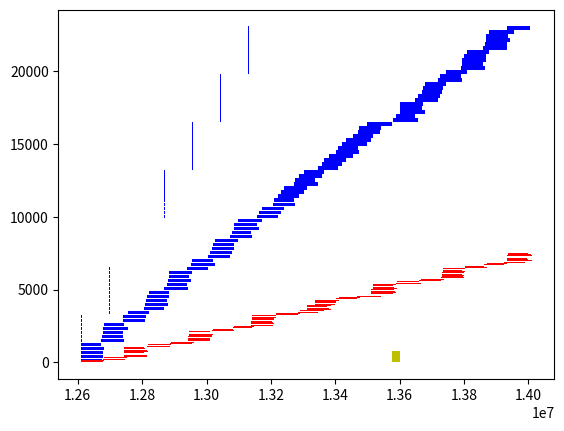

The matplotlib source for this figure:
import matplotlib.pyplot as plt
y1=[0,250,250,0]
x1=[12610265,12610265,12674165,12674165]
plt.fill(x1,y1,'b')
y1=[0,250,250,0]
x1=[12609965,12609965,12612465,12612465]
plt.fill(x1,y1,'b')
y2=[0,65,65,0]
x2=[12610265,12610265,12678065,12678065]
plt.fill(x2,y2,'r')
y3=[275,525,525,275]
x3=[12610265,12610265,12677465,12677465]
plt.fill(x3,y3,'b')
y3=[275,525,525,275]
x3=[12609965,12609965,12612465,12612465]
plt.fill(x3,y3,'b')
y4=[90,155,155,90]
x4=[12610265,12610265,12681665,12681665]
plt.fill(x4,y4,'r')
y5=[550,800,800,550]
x5=[12610265,12610265,12678965,12678965]
plt.fill(x5,y5,'b')
y5=[550,800,800,550]
x5=[12609965,12609965,12612465,12612465]
plt.fill(x5,y5,'b')
y6=[825,1075,1075,825]
x6=[12610265,12610265,12682865,12682865]
plt.fill(x6,y6,'b')
y6=[825,1075,1075,825]
x6=[12609965,12609965,12612465,12612465]
plt.fill(x6,y6,'b')
y7=[1100,1350,1350,1100]
x7=[12610265,12610265,12670565,12670565]
plt.fill(x7,y7,'b')
y7=[1100,1350,1350,1100]
x7=[12609965,12609965,12612465,12612465]
plt.fill(x7,y7,'b')
y8=[1375,1625,1625,1375]
x8=[12670565,12670565,12742265,12742265]
plt.fill(x8,y8,'b')
y8=[1375,1625,1625,1375]
x8=[12609965,12609965,12612465,12612465]
plt.fill(x8,y8,'b')
y9=[1650,1900,1900,1650]
x9=[12674165,12674165,12741665,12741665]
plt.fill(x9,y9,'b')
y9=[1650,1900,1900,1650]
x9=[12609965,12609965,12612465,12612465]
plt.fill(x9,y9,'b')
y10=[1925,2175,2175,1925]
x10=[12677465,12677465,12741965,12741965]
plt.fill(x10,y10,'b')
y10=[1925,2175,2175,1925]
x10=[12609965,12609965,12612465,12612465]
plt.fill(x10,y10,'b')
y11=[180,245,245,180]
x11=[12678065,12678065,12747965,12747965]
plt.fill(x11,y11,'r')
y12=[2200,2450,2450,2200]
x12=[12678965,12678965,12754865,12754865]
plt.fill(x12,y12,'b')
y12=[2200,2450,2450,2200]
x12=[12609965,12609965,12612465,12612465]
plt.fill(x12,y12,'b')
y13=[270,335,335,270]
x13=[12681665,12681665,12752465,12752465]
plt.fill(x13,y13,'r')
y14=[2475,2725,2725,2475]
x14=[12682865,12682865,12744365,12744365]
plt.fill(x14,y14,'b')
y14=[2475,2725,2725,2475]
x14=[12609965,12609965,12612465,12612465]
plt.fill(x14,y14,'b')
y15=[2750,3000,3000,2750]
x15=[12741665,12741665,12810065,12810065]
plt.fill(x15,y15,'b')
y15=[2750,3000,3000,2750]
x15=[12609965,12609965,12612465,12612465]
plt.fill(x15,y15,'b')
y16=[3025,3275,3275,3025]
x16=[12741965,12741965,12811565,12811565]
plt.fill(x16,y16,'b')
y16=[3025,3275,3275,3025]
x16=[12609965,12609965,12612465,12612465]
plt.fill(x16,y16,'b')
y17=[360,425,425,360]
x17=[12742265,12742265,12815465,12815465]
plt.fill(x17,y17,'r')
y18=[450,515,515,450]
x18=[12742265,12742265,12815165,12815165]
plt.fill(x18,y18,'r')
y19=[540,605,605,540]
x19=[12742265,12742265,12803765,12803765]
plt.fill(x19,y19,'r')
y20=[630,695,695,630]
x20=[12742265,12742265,12806765,12806765]
plt.fill(x20,y20,'r')
y21=[720,785,785,720]
x21=[12744365,12744365,12818165,12818165]
plt.fill(x21,y21,'r')
y22=[810,875,875,810]
x22=[12744365,12744365,12816365,12816365]
plt.fill(x22,y22,'r')
y23=[900,965,965,900]
x23=[12744365,12744365,12809765,12809765]
plt.fill(x23,y23,'r')
y24=[990,1055,1055,990]
x24=[12744365,12744365,12806765,12806765]
plt.fill(x24,y24,'r')
y25=[3300,3550,3550,3300]
x25=[12754865,12754865,12821165,12821165]
plt.fill(x25,y25,'b')
y25=[3300,3550,3550,3300]
x25=[12696365,12696365,12698865,12698865]
plt.fill(x25,y25,'b')
y26=[3575,3825,3825,3575]
x26=[12806765,12806765,12868565,12868565]
plt.fill(x26,y26,'b')
y26=[3575,3825,3825,3575]
x26=[12696365,12696365,12698865,12698865]
plt.fill(x26,y26,'b')
y27=[3850,4100,4100,3850]
x27=[12810065,12810065,12879365,12879365]
plt.fill(x27,y27,'b')
y27=[3850,4100,4100,3850]
x27=[12696365,12696365,12698865,12698865]
plt.fill(x27,y27,'b')
y28=[4125,4375,4375,4125]
x28=[12811565,12811565,12877265,12877265]
plt.fill(x28,y28,'b')
y28=[4125,4375,4375,4125]
x28=[12696365,12696365,12698865,12698865]
plt.fill(x28,y28,'b')
y29=[4400,4650,4650,4400]
x29=[12815465,12815465,12883565,12883565]
plt.fill(x29,y29,'b')
y29=[4400,4650,4650,4400]
x29=[12696365,12696365,12698865,12698865]
plt.fill(x29,y29,'b')
y30=[1080,1145,1145,1080]
x30=[12816365,12816365,12886565,12886565]
plt.fill(x30,y30,'r')
y31=[1170,1235,1235,1170]
x31=[12818165,12818165,12888065,12888065]
plt.fill(x31,y31,'r')
y32=[4675,4925,4925,4675]
x32=[12821165,12821165,12884765,12884765]
plt.fill(x32,y32,'b')
y32=[4675,4925,4925,4675]
x32=[12696365,12696365,12698865,12698865]
plt.fill(x32,y32,'b')
y33=[4950,5200,5200,4950]
x33=[12868565,12868565,12941165,12941165]
plt.fill(x33,y33,'b')
y33=[4950,5200,5200,4950]
x33=[12696365,12696365,12698865,12698865]
plt.fill(x33,y33,'b')
y34=[5225,5475,5475,5225]
x34=[12877265,12877265,12938165,12938165]
plt.fill(x34,y34,'b')
y34=[5225,5475,5475,5225]
x34=[12696365,12696365,12698865,12698865]
plt.fill(x34,y34,'b')
y35=[5500,5750,5750,5500]
x35=[12879365,12879365,12952265,12952265]
plt.fill(x35,y35,'b')
y35=[5500,5750,5750,5500]
x35=[12696365,12696365,12698865,12698865]
plt.fill(x35,y35,'b')
y36=[5775,6025,6025,5775]
x36=[12883565,12883565,12946565,12946565]
plt.fill(x36,y36,'b')
y36=[5775,6025,6025,5775]
x36=[12696365,12696365,12698865,12698865]
plt.fill(x36,y36,'b')
y37=[6050,6300,6300,6050]
x37=[12884765,12884765,12956165,12956165]
plt.fill(x37,y37,'b')
y37=[6050,6300,6300,6050]
x37=[12696365,12696365,12698865,12698865]
plt.fill(x37,y37,'b')
y38=[1260,1325,1325,1260]
x38=[12886565,12886565,12955565,12955565]
plt.fill(x38,y38,'r')
y39=[1350,1415,1415,1350]
x39=[12888065,12888065,12960665,12960665]
plt.fill(x39,y39,'r')
y40=[6325,6575,6575,6325]
x40=[12938165,12938165,13005665,13005665]
plt.fill(x40,y40,'b')
y40=[6325,6575,6575,6325]
x40=[12696365,12696365,12698865,12698865]
plt.fill(x40,y40,'b')
y41=[1440,1505,1505,1440]
x41=[12941165,12941165,13010465,13010465]
plt.fill(x41,y41,'r')
y42=[1530,1595,1595,1530]
x42=[12941165,12941165,13011365,13011365]
plt.fill(x42,y42,'r')
y43=[1620,1685,1685,1620]
x43=[12941165,12941165,13010165,13010165]
plt.fill(x43,y43,'r')
y44=[1710,1775,1775,1710]
x44=[12941165,12941165,13017365,13017365]
plt.fill(x44,y44,'r')
y45=[1800,1865,1865,1800]
x45=[12946565,12946565,13018565,13018565]
plt.fill(x45,y45,'r')
y46=[1890,1955,1955,1890]
x46=[12946565,12946565,13020365,13020365]
plt.fill(x46,y46,'r')
y47=[1980,2045,2045,1980]
x47=[12946565,12946565,13017065,13017065]
plt.fill(x47,y47,'r')
y48=[2070,2135,2135,2070]
x48=[12946565,12946565,13011965,13011965]
plt.fill(x48,y48,'r')
y49=[6600,6850,6850,6600]
x49=[12952265,12952265,13026065,13026065]
plt.fill(x49,y49,'b')
y49=[6600,6850,6850,6600]
x49=[12782765,12782765,12785265,12785265]
plt.fill(x49,y49,'b')
y50=[6875,7125,7125,6875]
x50=[12956165,12956165,13020365,13020365]
plt.fill(x50,y50,'b')
y50=[6875,7125,7125,6875]
x50=[12782765,12782765,12785265,12785265]
plt.fill(x50,y50,'b')
y51=[7150,7400,7400,7150]
x51=[13005665,13005665,13072565,13072565]
plt.fill(x51,y51,'b')
y51=[7150,7400,7400,7150]
x51=[12782765,12782765,12785265,12785265]
plt.fill(x51,y51,'b')
y52=[7425,7675,7675,7425]
x52=[13010465,13010465,13077965,13077965]
plt.fill(x52,y52,'b')
y52=[7425,7675,7675,7425]
x52=[12782765,12782765,12785265,12785265]
plt.fill(x52,y52,'b')
y53=[7700,7950,7950,7700]
x53=[13017365,13017365,13086065,13086065]
plt.fill(x53,y53,'b')
y53=[7700,7950,7950,7700]
x53=[12782765,12782765,12785265,12785265]
plt.fill(x53,y53,'b')
y54=[2160,2225,2225,2160]
x54=[13018565,13018565,13085465,13085465]
plt.fill(x54,y54,'r')
y55=[2250,2315,2315,2250]
x55=[13020365,13020365,13081565,13081565]
plt.fill(x55,y55,'r')
y56=[7975,8225,8225,7975]
x56=[13020365,13020365,13085465,13085465]
plt.fill(x56,y56,'b')
y56=[7975,8225,8225,7975]
x56=[12782765,12782765,12785265,12785265]
plt.fill(x56,y56,'b')
y57=[8250,8500,8500,8250]
x57=[13026065,13026065,13099265,13099265]
plt.fill(x57,y57,'b')
y57=[8250,8500,8500,8250]
x57=[12782765,12782765,12785265,12785265]
plt.fill(x57,y57,'b')
y58=[8525,8775,8775,8525]
x58=[13072565,13072565,13141565,13141565]
plt.fill(x58,y58,'b')
y58=[8525,8775,8775,8525]
x58=[12782765,12782765,12785265,12785265]
plt.fill(x58,y58,'b')
y59=[8800,9050,9050,8800]
x59=[13077965,13077965,13139165,13139165]
plt.fill(x59,y59,'b')
y59=[8800,9050,9050,8800]
x59=[12782765,12782765,12785265,12785265]
plt.fill(x59,y59,'b')
y60=[2340,2405,2405,2340]
x60=[13081565,13081565,13142765,13142765]
plt.fill(x60,y60,'r')
y61=[2430,2495,2495,2430]
x61=[13085465,13085465,13149065,13149065]
plt.fill(x61,y61,'r')
y62=[9075,9325,9325,9075]
x62=[13085465,13085465,13162565,13162565]
plt.fill(x62,y62,'b')
y62=[9075,9325,9325,9075]
x62=[12782765,12782765,12785265,12785265]
plt.fill(x62,y62,'b')
y63=[9350,9600,9600,9350]
x63=[13086065,13086065,13156865,13156865]
plt.fill(x63,y63,'b')
y63=[9350,9600,9600,9350]
x63=[12782765,12782765,12785265,12785265]
plt.fill(x63,y63,'b')
y64=[9625,9875,9875,9625]
x64=[13099265,13099265,13171265,13171265]
plt.fill(x64,y64,'b')
y64=[9625,9875,9875,9625]
x64=[12782765,12782765,12785265,12785265]
plt.fill(x64,y64,'b')
y65=[2520,2585,2585,2520]
x65=[13139165,13139165,13206965,13206965]
plt.fill(x65,y65,'r')
y66=[2610,2675,2675,2610]
x66=[13139165,13139165,13209365,13209365]
plt.fill(x66,y66,'r')
y67=[2700,2765,2765,2700]
x67=[13139165,13139165,13207265,13207265]
plt.fill(x67,y67,'r')
y68=[2790,2855,2855,2790]
x68=[13139165,13139165,13202765,13202765]
plt.fill(x68,y68,'r')
y69=[2880,2945,2945,2880]
x69=[13141565,13141565,13209065,13209065]
plt.fill(x69,y69,'r')
y70=[2970,3035,3035,2970]
x70=[13141565,13141565,13209365,13209365]
plt.fill(x70,y70,'r')
y71=[3060,3125,3125,3060]
x71=[13141565,13141565,13217165,13217165]
plt.fill(x71,y71,'r')
y72=[3150,3215,3215,3150]
x72=[13141565,13141565,13215965,13215965]
plt.fill(x72,y72,'r')
y73=[9900,10150,10150,9900]
x73=[13156865,13156865,13221365,13221365]
plt.fill(x73,y73,'b')
y73=[9900,10150,10150,9900]
x73=[12869165,12869165,12871665,12871665]
plt.fill(x73,y73,'b')
y74=[10175,10425,10425,10175]
x74=[13162565,13162565,13230665,13230665]
plt.fill(x74,y74,'b')
y74=[10175,10425,10425,10175]
x74=[12869165,12869165,12871665,12871665]
plt.fill(x74,y74,'b')
y75=[10450,10700,10700,10450]
x75=[13171265,13171265,13241765,13241765]
plt.fill(x75,y75,'b')
y75=[10450,10700,10700,10450]
x75=[12869165,12869165,12871665,12871665]
plt.fill(x75,y75,'b')
y76=[10725,10975,10975,10725]
x76=[13206965,13206965,13275065,13275065]
plt.fill(x76,y76,'b')
y76=[10725,10975,10975,10725]
x76=[12869165,12869165,12871665,12871665]
plt.fill(x76,y76,'b')
y77=[11000,11250,11250,11000]
x77=[13209365,13209365,13272365,13272365]
plt.fill(x77,y77,'b')
y77=[11000,11250,11250,11000]
x77=[12869165,12869165,12871665,12871665]
plt.fill(x77,y77,'b')
y78=[3240,3305,3305,3240]
x78=[13215965,13215965,13285265,13285265]
plt.fill(x78,y78,'r')
y79=[3330,3395,3395,3330]
x79=[13217165,13217165,13289465,13289465]
plt.fill(x79,y79,'r')
y80=[11275,11525,11525,11275]
x80=[13221365,13221365,13286165,13286165]
plt.fill(x80,y80,'b')
y80=[11275,11525,11525,11275]
x80=[12869165,12869165,12871665,12871665]
plt.fill(x80,y80,'b')
y81=[11550,11800,11800,11550]
x81=[13230665,13230665,13301465,13301465]
plt.fill(x81,y81,'b')
y81=[11550,11800,11800,11550]
x81=[12869165,12869165,12871665,12871665]
plt.fill(x81,y81,'b')
y82=[11825,12075,12075,11825]
x82=[13241765,13241765,13311365,13311365]
plt.fill(x82,y82,'b')
y82=[11825,12075,12075,11825]
x82=[12869165,12869165,12871665,12871665]
plt.fill(x82,y82,'b')
y83=[12100,12350,12350,12100]
x83=[13272365,13272365,13347665,13347665]
plt.fill(x83,y83,'b')
y83=[12100,12350,12350,12100]
x83=[12869165,12869165,12871665,12871665]
plt.fill(x83,y83,'b')
y84=[12375,12625,12625,12375]
x84=[13275065,13275065,13336265,13336265]
plt.fill(x84,y84,'b')
y84=[12375,12625,12625,12375]
x84=[12869165,12869165,12871665,12871665]
plt.fill(x84,y84,'b')
y85=[3420,3485,3485,3420]
x85=[13285265,13285265,13347065,13347065]
plt.fill(x85,y85,'r')
y86=[12650,12900,12900,12650]
x86=[13286165,13286165,13360265,13360265]
plt.fill(x86,y86,'b')
y86=[12650,12900,12900,12650]
x86=[12869165,12869165,12871665,12871665]
plt.fill(x86,y86,'b')
y87=[3510,3575,3575,3510]
x87=[13289465,13289465,13363865,13363865]
plt.fill(x87,y87,'r')
y88=[12925,13175,13175,12925]
x88=[13301465,13301465,13365065,13365065]
plt.fill(x88,y88,'b')
y88=[12925,13175,13175,12925]
x88=[12869165,12869165,12871665,12871665]
plt.fill(x88,y88,'b')
y89=[3600,3665,3665,3600]
x89=[13311365,13311365,13387565,13387565]
plt.fill(x89,y89,'r')
y90=[3690,3755,3755,3690]
x90=[13311365,13311365,13380965,13380965]
plt.fill(x90,y90,'r')
y91=[3780,3845,3845,3780]
x91=[13311365,13311365,13374665,13374665]
plt.fill(x91,y91,'r')
y92=[3870,3935,3935,3870]
x92=[13311365,13311365,13387265,13387265]
plt.fill(x92,y92,'r')
y93=[3960,4025,4025,3960]
x93=[13336265,13336265,13398065,13398065]
plt.fill(x93,y93,'r')
y94=[4050,4115,4115,4050]
x94=[13336265,13336265,13401965,13401965]
plt.fill(x94,y94,'r')
y95=[4140,4205,4205,4140]
x95=[13336265,13336265,13403465,13403465]
plt.fill(x95,y95,'r')
y96=[4230,4295,4295,4230]
x96=[13336265,13336265,13410665,13410665]
plt.fill(x96,y96,'r')
y97=[13200,13450,13450,13200]
x97=[13347665,13347665,13408265,13408265]
plt.fill(x97,y97,'b')
y97=[13200,13450,13450,13200]
x97=[12955565,12955565,12958065,12958065]
plt.fill(x97,y97,'b')
y98=[13475,13725,13725,13475]
x98=[13360265,13360265,13420865,13420865]
plt.fill(x98,y98,'b')
y98=[13475,13725,13725,13475]
x98=[12955565,12955565,12958065,12958065]
plt.fill(x98,y98,'b')
y99=[13750,14000,14000,13750]
x99=[13365065,13365065,13434965,13434965]
plt.fill(x99,y99,'b')
y99=[13750,14000,14000,13750]
x99=[12955565,12955565,12958065,12958065]
plt.fill(x99,y99,'b')
y100=[14025,14275,14275,14025]
x100=[13380965,13380965,13455665,13455665]
plt.fill(x100,y100,'b')
y100=[14025,14275,14275,14025]
x100=[12955565,12955565,12958065,12958065]
plt.fill(x100,y100,'b')
y101=[14300,14550,14550,14300]
x101=[13401965,13401965,13473665,13473665]
plt.fill(x101,y101,'b')
y101=[14300,14550,14550,14300]
x101=[12955565,12955565,12958065,12958065]
plt.fill(x101,y101,'b')
y102=[4320,4385,4385,4320]
x102=[13403465,13403465,13467065,13467065]
plt.fill(x102,y102,'r')
y103=[14575,14825,14825,14575]
x103=[13408265,13408265,13469465,13469465]
plt.fill(x103,y103,'b')
y103=[14575,14825,14825,14575]
x103=[12955565,12955565,12958065,12958065]
plt.fill(x103,y103,'b')
y104=[4410,4475,4475,4410]
x104=[13410665,13410665,13475465,13475465]
plt.fill(x104,y104,'r')
y105=[14850,15100,15100,14850]
x105=[13420865,13420865,13498265,13498265]
plt.fill(x105,y105,'b')
y105=[14850,15100,15100,14850]
x105=[12955565,12955565,12958065,12958065]
plt.fill(x105,y105,'b')
y106=[15125,15375,15375,15125]
x106=[13434965,13434965,13511765,13511765]
plt.fill(x106,y106,'b')
y106=[15125,15375,15375,15125]
x106=[12955565,12955565,12958065,12958065]
plt.fill(x106,y106,'b')
y107=[15400,15650,15650,15400]
x107=[13455665,13455665,13518665,13518665]
plt.fill(x107,y107,'b')
y107=[15400,15650,15650,15400]
x107=[12955565,12955565,12958065,12958065]
plt.fill(x107,y107,'b')
y108=[4500,4565,4565,4500]
x108=[13467065,13467065,13540865,13540865]
plt.fill(x108,y108,'r')
y109=[15675,15925,15925,15675]
x109=[13469465,13469465,13540565,13540565]
plt.fill(x109,y109,'b')
y109=[15675,15925,15925,15675]
x109=[12955565,12955565,12958065,12958065]
plt.fill(x109,y109,'b')
y110=[15950,16200,16200,15950]
x110=[13473665,13473665,13541165,13541165]
plt.fill(x110,y110,'b')
y110=[15950,16200,16200,15950]
x110=[12955565,12955565,12958065,12958065]
plt.fill(x110,y110,'b')
y111=[4590,4655,4655,4590]
x111=[13475465,13475465,13538465,13538465]
plt.fill(x111,y111,'r')
y112=[16225,16475,16475,16225]
x112=[13498265,13498265,13575665,13575665]
plt.fill(x112,y112,'b')
y112=[16225,16475,16475,16225]
x112=[12955565,12955565,12958065,12958065]
plt.fill(x112,y112,'b')
y113=[4680,4745,4745,4680]
x113=[13511765,13511765,13579265,13579265]
plt.fill(x113,y113,'r')
y114=[4770,4835,4835,4770]
x114=[13511765,13511765,13587365,13587365]
plt.fill(x114,y114,'r')
y115=[4860,4925,4925,4860]
x115=[13511765,13511765,13586465,13586465]
plt.fill(x115,y115,'r')
y116=[4950,5015,5015,4950]
x116=[13511765,13511765,13582265,13582265]
plt.fill(x116,y116,'r')
y117=[5040,5105,5105,5040]
x117=[13518665,13518665,13590665,13590665]
plt.fill(x117,y117,'r')
y118=[5130,5195,5195,5130]
x118=[13518665,13518665,13583165,13583165]
plt.fill(x118,y118,'r')
y119=[5220,5285,5285,5220]
x119=[13518665,13518665,13580465,13580465]
plt.fill(x119,y119,'r')
y120=[5310,5375,5375,5310]
x120=[13518665,13518665,13588265,13588265]
plt.fill(x120,y120,'r')
y121=[0,750,750,0]
x121=[13575665,13575665,13600565,13600565]
plt.fill(x121,y121,'y')
y122=[16500,16750,16750,16500]
x122=[13580465,13580465,13657265,13657265]
plt.fill(x122,y122,'b')
y122=[16500,16750,16750,16500]
x122=[13041965,13041965,13044465,13044465]
plt.fill(x122,y122,'b')
y123=[16775,17025,17025,16775]
x123=[13587365,13587365,13648265,13648265]
plt.fill(x123,y123,'b')
y123=[16775,17025,17025,16775]
x123=[13041965,13041965,13044465,13044465]
plt.fill(x123,y123,'b')
y124=[5400,5465,5465,5400]
x124=[13588265,13588265,13665065,13665065]
plt.fill(x124,y124,'r')
y125=[5490,5555,5555,5490]
x125=[13590665,13590665,13659065,13659065]
plt.fill(x125,y125,'r')
y126=[17050,17300,17300,17050]
x126=[13600565,13600565,13677665,13677665]
plt.fill(x126,y126,'b')
y126=[17050,17300,17300,17050]
x126=[13041965,13041965,13044465,13044465]
plt.fill(x126,y126,'b')
y127=[17325,17575,17575,17325]
x127=[13600565,13600565,13670165,13670165]
plt.fill(x127,y127,'b')
y127=[17325,17575,17575,17325]
x127=[13041965,13041965,13044465,13044465]
plt.fill(x127,y127,'b')
y128=[17600,17850,17850,17600]
x128=[13600565,13600565,13671965,13671965]
plt.fill(x128,y128,'b')
y128=[17600,17850,17850,17600]
x128=[13041965,13041965,13044465,13044465]
plt.fill(x128,y128,'b')
y129=[17875,18125,18125,17875]
x129=[13648265,13648265,13720565,13720565]
plt.fill(x129,y129,'b')
y129=[17875,18125,18125,17875]
x129=[13041965,13041965,13044465,13044465]
plt.fill(x129,y129,'b')
y130=[18150,18400,18400,18150]
x130=[13657265,13657265,13726565,13726565]
plt.fill(x130,y130,'b')
y130=[18150,18400,18400,18150]
x130=[13041965,13041965,13044465,13044465]
plt.fill(x130,y130,'b')
y131=[5580,5645,5645,5580]
x131=[13659065,13659065,13727765,13727765]
plt.fill(x131,y131,'r')
y132=[5670,5735,5735,5670]
x132=[13665065,13665065,13736765,13736765]
plt.fill(x132,y132,'r')
y133=[18425,18675,18675,18425]
x133=[13670165,13670165,13732865,13732865]
plt.fill(x133,y133,'b')
y133=[18425,18675,18675,18425]
x133=[13041965,13041965,13044465,13044465]
plt.fill(x133,y133,'b')
y134=[18700,18950,18950,18700]
x134=[13671965,13671965,13733465,13733465]
plt.fill(x134,y134,'b')
y134=[18700,18950,18950,18700]
x134=[13041965,13041965,13044465,13044465]
plt.fill(x134,y134,'b')
y135=[18975,19225,19225,18975]
x135=[13677665,13677665,13743665,13743665]
plt.fill(x135,y135,'b')
y135=[18975,19225,19225,18975]
x135=[13041965,13041965,13044465,13044465]
plt.fill(x135,y135,'b')
y136=[19250,19500,19500,19250]
x136=[13720565,13720565,13794965,13794965]
plt.fill(x136,y136,'b')
y136=[19250,19500,19500,19250]
x136=[13041965,13041965,13044465,13044465]
plt.fill(x136,y136,'b')
y137=[19525,19775,19775,19525]
x137=[13726565,13726565,13790465,13790465]
plt.fill(x137,y137,'b')
y137=[19525,19775,19775,19525]
x137=[13041965,13041965,13044465,13044465]
plt.fill(x137,y137,'b')
y138=[5760,5825,5825,5760]
x138=[13727765,13727765,13801565,13801565]
plt.fill(x138,y138,'r')
y139=[5850,5915,5915,5850]
x139=[13732865,13732865,13796465,13796465]
plt.fill(x139,y139,'r')
y140=[5940,6005,6005,5940]
x140=[13732865,13732865,13799165,13799165]
plt.fill(x140,y140,'r')
y141=[6030,6095,6095,6030]
x141=[13732865,13732865,13795265,13795265]
plt.fill(x141,y141,'r')
y142=[6120,6185,6185,6120]
x142=[13732865,13732865,13800965,13800965]
plt.fill(x142,y142,'r')
y143=[6210,6275,6275,6210]
x143=[13733465,13733465,13802165,13802165]
plt.fill(x143,y143,'r')
y144=[6300,6365,6365,6300]
x144=[13733465,13733465,13795265,13795265]
plt.fill(x144,y144,'r')
y145=[6390,6455,6455,6390]
x145=[13733465,13733465,13802165,13802165]
plt.fill(x145,y145,'r')
y146=[19800,20050,20050,19800]
x146=[13743665,13743665,13808465,13808465]
plt.fill(x146,y146,'b')
y146=[19800,20050,20050,19800]
x146=[13128365,13128365,13130865,13130865]
plt.fill(x146,y146,'b')
y147=[20075,20325,20325,20075]
x147=[13790465,13790465,13865465,13865465]
plt.fill(x147,y147,'b')
y147=[20075,20325,20325,20075]
x147=[13128365,13128365,13130865,13130865]
plt.fill(x147,y147,'b')
y148=[20350,20600,20600,20350]
x148=[13794965,13794965,13859765,13859765]
plt.fill(x148,y148,'b')
y148=[20350,20600,20600,20350]
x148=[13128365,13128365,13130865,13130865]
plt.fill(x148,y148,'b')
y149=[20625,20875,20875,20625]
x149=[13795265,13795265,13869665,13869665]
plt.fill(x149,y149,'b')
y149=[20625,20875,20875,20625]
x149=[13128365,13128365,13130865,13130865]
plt.fill(x149,y149,'b')
y150=[20900,21150,21150,20900]
x150=[13801565,13801565,13869665,13869665]
plt.fill(x150,y150,'b')
y150=[20900,21150,21150,20900]
x150=[13128365,13128365,13130865,13130865]
plt.fill(x150,y150,'b')
y151=[6480,6545,6545,6480]
x151=[13802165,13802165,13870865,13870865]
plt.fill(x151,y151,'r')
y152=[6570,6635,6635,6570]
x152=[13802165,13802165,13863065,13863065]
plt.fill(x152,y152,'r')
y153=[21175,21425,21425,21175]
x153=[13808465,13808465,13879265,13879265]
plt.fill(x153,y153,'b')
y153=[21175,21425,21425,21175]
x153=[13128365,13128365,13130865,13130865]
plt.fill(x153,y153,'b')
y154=[21450,21700,21700,21450]
x154=[13859765,13859765,13934165,13934165]
plt.fill(x154,y154,'b')
y154=[21450,21700,21700,21450]
x154=[13128365,13128365,13130865,13130865]
plt.fill(x154,y154,'b')
y155=[6660,6725,6725,6660]
x155=[13863065,13863065,13923665,13923665]
plt.fill(x155,y155,'r')
y156=[21725,21975,21975,21725]
x156=[13865465,13865465,13932965,13932965]
plt.fill(x156,y156,'b')
y156=[21725,21975,21975,21725]
x156=[13128365,13128365,13130865,13130865]
plt.fill(x156,y156,'b')
y157=[22000,22250,22250,22000]
x157=[13869665,13869665,13944065,13944065]
plt.fill(x157,y157,'b')
y157=[22000,22250,22250,22000]
x157=[13128365,13128365,13130865,13130865]
plt.fill(x157,y157,'b')
y158=[22275,22525,22525,22275]
x158=[13869665,13869665,13936565,13936565]
plt.fill(x158,y158,'b')
y158=[22275,22525,22525,22275]
x158=[13128365,13128365,13130865,13130865]
plt.fill(x158,y158,'b')
y159=[6750,6815,6815,6750]
x159=[13870865,13870865,13934765,13934765]
plt.fill(x159,y159,'r')
y160=[22550,22800,22800,22550]
x160=[13879265,13879265,13954865,13954865]
plt.fill(x160,y160,'b')
y160=[22550,22800,22800,22550]
x160=[13128365,13128365,13130865,13130865]
plt.fill(x160,y160,'b')
y161=[6840,6905,6905,6840]
x161=[13923665,13923665,13988465,13988465]
plt.fill(x161,y161,'r')
y162=[22825,23075,23075,22825]
x162=[13932965,13932965,14005265,14005265]
plt.fill(x162,y162,'b')
y162=[22825,23075,23075,22825]
x162=[13128365,13128365,13130865,13130865]
plt.fill(x162,y162,'b')
y163=[6930,6995,6995,6930]
x163=[13934165,13934165,14010065,14010065]
plt.fill(x163,y163,'r')
y164=[7020,7085,7085,7020]
x164=[13934165,13934165,13999565,13999565]
plt.fill(x164,y164,'r')
y165=[7110,7175,7175,7110]
x165=[13934165,13934165,13996265,13996265]
plt.fill(x165,y165,'r')
y166=[7200,7265,7265,7200]
x166=[13934165,13934165,13996265,13996265]
plt.fill(x166,y166,'r')
y167=[7290,7355,7355,7290]
x167=[13934765,13934765,14011265,14011265]
plt.fill(x167,y167,'r')
y168=[7380,7445,7445,7380]
x168=[13936565,13936565,14008265,14008265]
plt.fill(x168,y168,'r')
y169=[7470,7535,7535,7470]
x169=[13936565,13936565,13999565,13999565]
plt.fill(x169,y169,'r')
